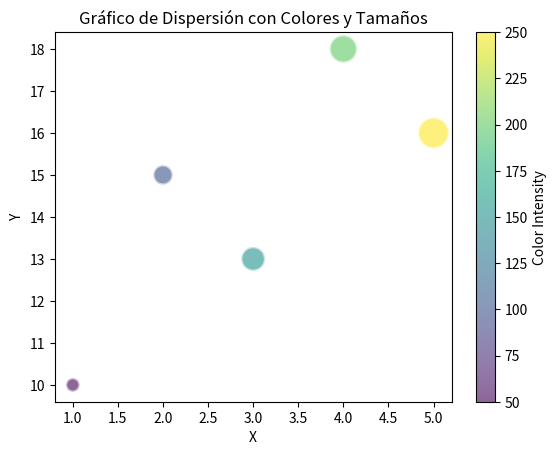

Reproduce this figure in Python.
import matplotlib.pyplot as plt

# Datos
x = [1, 2, 3, 4, 5]
y = [10, 15, 13, 18, 16]
sizes = [100, 200, 300, 400, 500]  # Tamaño de las burbujas
colors = [50, 100, 150, 200, 250]  # Color de las burbujas

# Crear el gráfico de burbujas
plt.scatter(x, y, s=sizes, c=colors, cmap='viridis', alpha=0.6, edgecolors="w", linewidth=2)

# Títulos y etiquetas
plt.title("Gráfico de Dispersión con Colores y Tamaños")
plt.xlabel("X")
plt.ylabel("Y")
plt.colorbar(label="Color Intensity")

# Mostrar el gráfico
plt.show()
